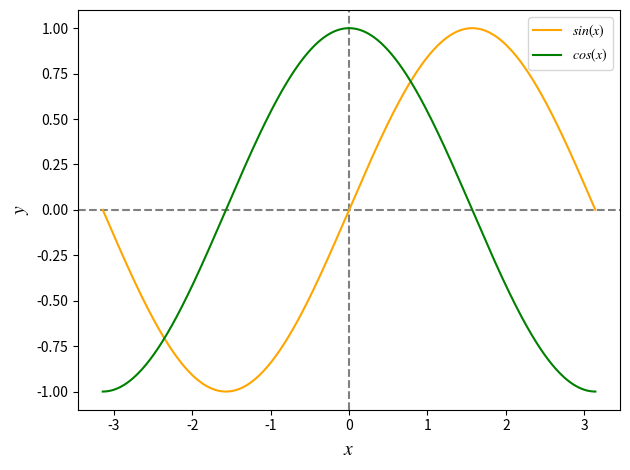

Reproduce this figure in Python.
import numpy as np
import matplotlib.pyplot as plt

x = np.linspace(-np.pi, np.pi, 500)
sin = np.sin(x)
cos = np.cos(x)

plt.rc('mathtext', fontset = 'stix')


plt.figure()
plt.plot(x, sin, '-', color = 'orange', label = r'$sin (x)$')
plt.plot(x, cos, '-', color = 'green', label = r'$cos (x)$')
plt.xlabel(r'$x$', fontsize = 14)
plt.ylabel(r'$y$', fontsize = 14)
plt.legend(loc = 'best')
plt.axvline(x = 0, color = 'gray', linestyle = '--', zorder = -1)
plt.axhline(color = 'gray', linestyle = '--', zorder = -1)
plt.tight_layout()
plt.show()